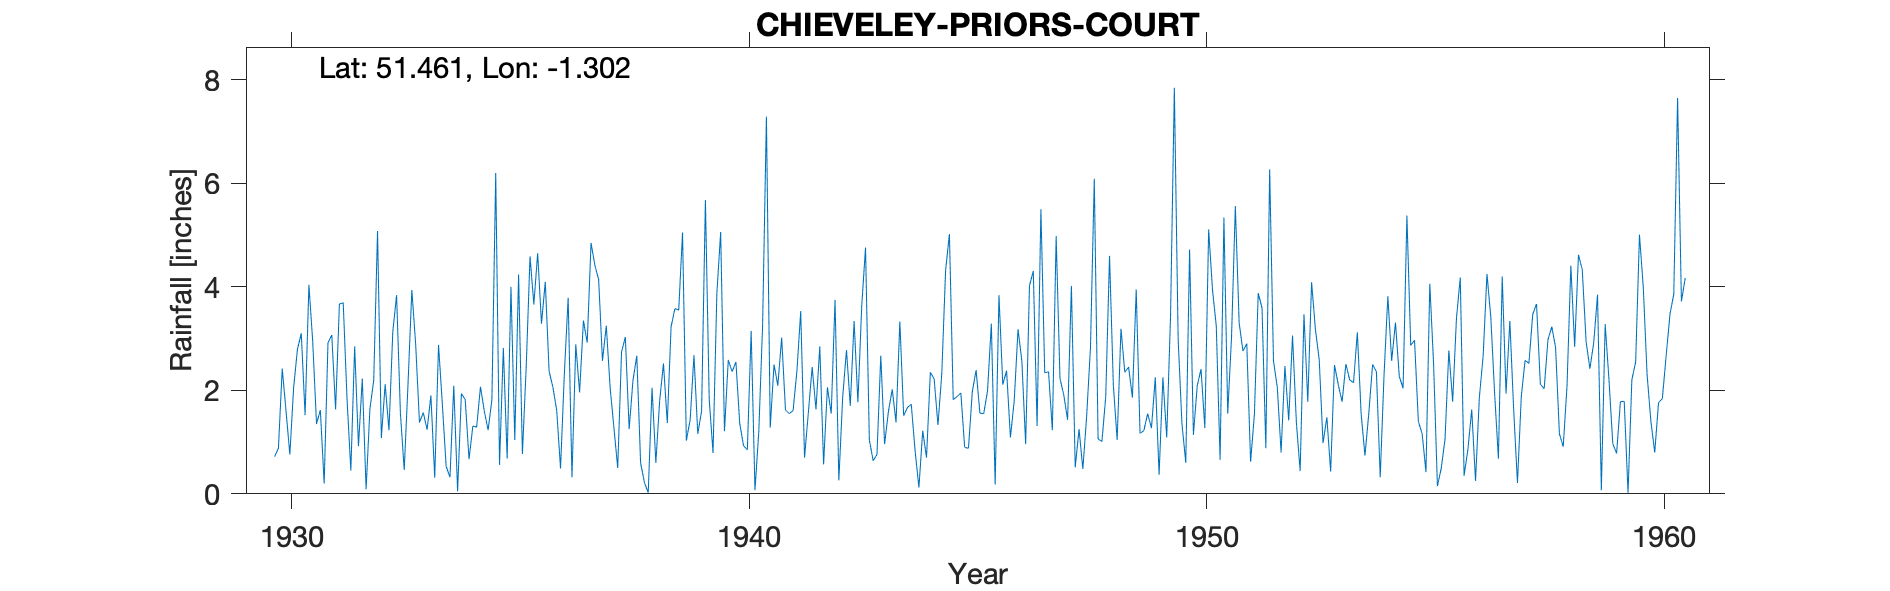

The table this chart was drawn from, first rows:
CHIEVELEY-PRIORS-COURT, , , , , , , , , , , , , , , , , , , , , , , 
Grid ref, SU486738, Long, -1.302, Lat, 51.46, Elevation, 403, ft., , , , , , , , , , , , , , , 
Station no, 805, , , , , , , , , , , , , , , , , , , , , , 
, 1920, 1921, 1922, 1923, 1924, 1925, 1926, 1927, 1928, 1929, 1930, 1931, 1932, 1933, 1934, 1935, 1936, 1937, 1938, 1939, 1940, 1941, 1942
January, , , , , , , , , , , , 1.35, 2.23, 2.13, 2.09, 0.56, 4.1, 4.85, 2.67, 5.05, 2.59, 2.5, 2.85
February, , , , , , , , , , , 0.72, 1.62, 0.09, 3.94, 0.05, 2.82, 2.37, 4.42, 0.6, 1.03, 2.36, 2.09, 0.57
March, , , , , , , , , , , 0.88, 0.2, 1.64, 2.89, 1.94, 0.68, 2.06, 4.14, 0.22, 1.43, 2.55, 3.02, 2.06
April, , , , , , , , , , , 2.42, 2.92, 2.19, 1.38, 1.82, 4, 1.61, 2.57, 0.02, 2.68, 1.36, 1.62, 1.55
May, , , , , , , , , , , 1.6, 3.07, 5.08, 1.57, 0.67, 1.04, 0.49, 3.25, 2.05, 1.16, 0.93, 1.55, 3.75
June, , , , , , , , , , , 0.76, 1.63, 1.08, 1.24, 1.31, 4.24, 2.32, 2.06, 0.6, 1.6, 0.85, 1.61, 0.26
July, , , , , , , , , , , 2.06, 3.67, 2.12, 1.9, 1.29, 0.77, 3.79, 1.28, 1.8, 5.68, 3.15, 2.37, 1.86
August, , , , , , , , , , , 2.8, 3.69, 1.23, 0.31, 2.07, 2.46, 0.32, 0.5, 2.52, 1.83, 0.07, 3.53, 2.78
September, , , , , , , , , , , 3.1, 1.83, 3.13, 2.88, 1.6, 4.59, 2.89, 2.74, 1.37, 0.79, 1.2, 0.7, 1.7
October, , , , , , , , , , , 1.52, 0.45, 3.84, 1.73, 1.23, 3.66, 1.96, 3.03, 3.23, 3.87, 3.25, 1.57, 3.34
November, , , , , , , , , , , 4.04, 2.85, 1.56, 0.53, 1.82, 4.65, 3.35, 1.25, 3.58, 5.06, 7.29, 2.45, 1.77
December, , , , , , , , , , , 2.94, 0.92, 0.46, 0.32, 6.2, 3.29, 2.92, 2.19, 3.55, 1.21, 1.28, 1.63, 3.63
Total, , , , , , , , , , , 26.56, 24.2, 24.65, 20.82, 22.09, 32.76, 28.18, 32.28, 22.21, 31.39, 26.88, 24.64, 26.12
NOTES, , , , , , , , , , , , , , , , , , , , , , , 
NGR is from 1950s record sheet and is Pr…, , , , , , , , , , , , , , , , , , , , , , , 
